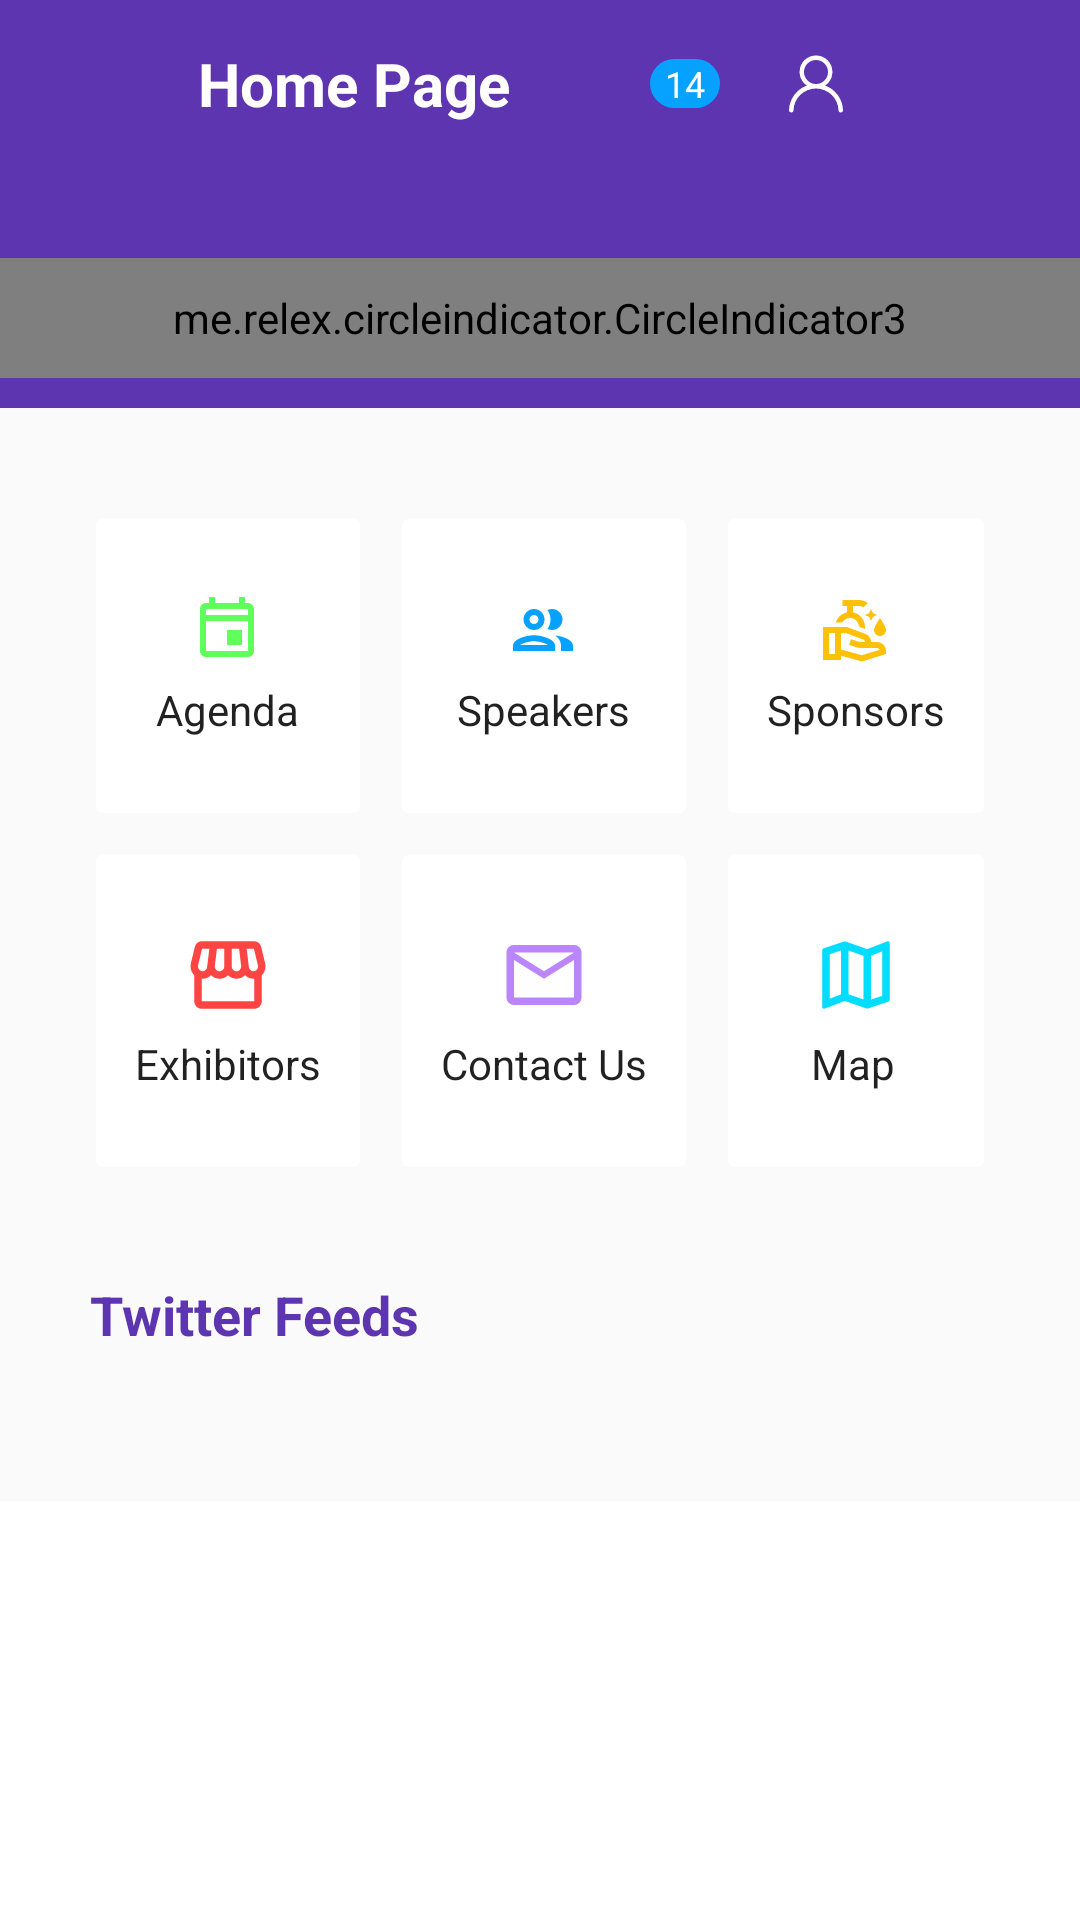

This screen was rendered from an Android layout file. Write that file and the resources it references.
<!-- AndroidManifest.xml: application theme Theme.JGAndroidGroup -->
<!-- res/layout/activity_first_task.xml -->
<?xml version="1.0" encoding="utf-8"?>
<androidx.constraintlayout.widget.ConstraintLayout xmlns:android="http://schemas.android.com/apk/res/android"
    xmlns:app="http://schemas.android.com/apk/res-auto"
    xmlns:tools="http://schemas.android.com/tools"
    android:layout_width="match_parent"
    android:layout_height="match_parent"
    tools:context=".FirstTask">

    <androidx.appcompat.widget.Toolbar
        android:id="@+id/taLayout"
        android:layout_width="match_parent"
        android:layout_height="wrap_content"
        android:background="@color/purple_600"
        app:layout_constraintEnd_toEndOf="parent"
        app:layout_constraintHorizontal_bias="0.5"
        app:layout_constraintStart_toStartOf="parent"
        app:layout_constraintTop_toTopOf="parent">

        <ImageView
            android:id="@+id/toolbar_menu_icon"
            android:contentDescription="@string/toolbar_menu_desc"
            style="@style/toolbar_item"
            android:src="@drawable/ic_outline_clear_all_24" />

        <TextView
            style="@style/toolbar_item"
            android:layout_marginEnd="30dp"
            android:textSize="20sp"
            android:text="@string/home_page"
            android:textColor="@color/white"
            android:textStyle="bold" />

        <FrameLayout
            android:layout_width="wrap_content"
            android:layout_height="wrap_content">
            <ImageView
                android:id="@+id/toolbar_notification_icon"
                style="@style/toolbar_item"
                android:contentDescription="@string/toolbar_notification_desc"
                android:src="@drawable/ic_outline_notifications_active_24" />
            <TextView
                android:layout_width="wrap_content"
                android:layout_height="wrap_content"
                android:background="@drawable/text_bg_blue"
                android:layout_gravity="top|end"
                android:paddingHorizontal="5dp"
                android:textColor="@color/white"
                android:textSize="12sp"
                android:text="@string/notification_tag"/>
        </FrameLayout>

        <ImageView
            android:id="@+id/toolbar_user_icon"
            style="@style/toolbar_item"
            android:contentDescription="@string/toolbar_user_desc"
            android:src="@drawable/ic_person" />

        <ImageView
            android:id="@+id/toolbar_settings_icon"
            style="@style/toolbar_item"
            android:contentDescription="@string/toolbar_settings_desc"
            android:src="@drawable/ic_outline_settings_24" />
    </androidx.appcompat.widget.Toolbar>


    <androidx.core.widget.NestedScrollView
        android:layout_width="match_parent"
        android:layout_height="wrap_content"
        android:paddingBottom="20dp"
        app:layout_constraintEnd_toEndOf="parent"
        app:layout_constraintHorizontal_bias="0.5"
        app:layout_constraintStart_toStartOf="parent"
        app:layout_constraintTop_toBottomOf="@id/taLayout">

        <LinearLayout
            android:layout_width="match_parent"
            android:layout_height="wrap_content"
            android:orientation="vertical"
            app:layout_constraintEnd_toEndOf="parent"
            app:layout_constraintHorizontal_bias="0.5"
            app:layout_constraintStart_toStartOf="parent">

            <LinearLayout
                android:id="@+id/view_pager_container"
                android:layout_width="match_parent"
                android:layout_height="wrap_content"
                android:background="@color/purple_600"
                android:orientation="vertical"
                android:paddingVertical="10dp"

                app:layout_constraintEnd_toEndOf="parent"
                app:layout_constraintStart_toStartOf="parent">

                <androidx.viewpager2.widget.ViewPager2
                    android:id="@+id/view_pager"
                    android:layout_width="match_parent"
                    android:layout_height="wrap_content"
                    android:paddingVertical="10dp"
                    android:paddingHorizontal="30dp"
                    app:layout_constraintHorizontal_bias="0.5" />


                <me.relex.circleindicator.CircleIndicator3
                    android:id="@+id/indicator"
                    android:layout_width="match_parent"
                    android:layout_height="40dp" />

            </LinearLayout>


            <LinearLayout
                android:id="@+id/grid_container"
                android:layout_width="match_parent"
                android:layout_height="wrap_content"
                android:orientation="vertical"
                android:padding="20dp"
                android:background="@color/background_color"
                app:layout_constraintTop_toBottomOf="@id/view_pager_container">

                <GridLayout
                    android:layout_width="match_parent"
                    android:layout_height="wrap_content"
                    android:columnCount="3"
                    android:layout_marginHorizontal="5dp"
                    android:layout_marginVertical="10dp"
                    android:rowCount="2">

                    <androidx.cardview.widget.CardView style="@style/my_card_view">
                        <TextView
                            style="@style/CardView.Text"
                            android:text="@string/text_agenda"
                            app:drawableTopCompat="@drawable/ic_outline_insert_invitation_24" />
                    </androidx.cardview.widget.CardView>

                    <androidx.cardview.widget.CardView style="@style/my_card_view">

                        <TextView
                            style="@style/CardView.Text"
                            android:text="@string/text_speakers"
                            app:drawableTopCompat="@drawable/ic_outline_group_24" />

                    </androidx.cardview.widget.CardView>

                    <androidx.cardview.widget.CardView style="@style/my_card_view">

                        <TextView
                            style="@style/CardView.Text"
                            android:text="@string/text_sponsors"
                            app:drawableTopCompat="@drawable/ic_outline_clean_hands_24" />

                    </androidx.cardview.widget.CardView>

                    <androidx.cardview.widget.CardView style="@style/my_card_view">

                        <TextView
                            style="@style/CardView.Text"
                            android:text="@string/text_exhibitors"
                            app:drawableTopCompat="@drawable/ic_outline_storefront_24" />

                    </androidx.cardview.widget.CardView>

                    <androidx.cardview.widget.CardView style="@style/my_card_view">

                        <TextView
                            style="@style/CardView.Text"
                            android:text="@string/text_contact_us"
                            app:drawableTopCompat="@drawable/ic_outline_email_24" />

                    </androidx.cardview.widget.CardView>

                    <androidx.cardview.widget.CardView style="@style/my_card_view">

                        <TextView
                            style="@style/CardView.Text"
                            android:text="@string/text_map"
                            app:drawableTopCompat="@drawable/ic_outline_map_24" />

                    </androidx.cardview.widget.CardView>

                </GridLayout>

                <TextView
                    android:id="@+id/tweets_heading"
                    android:layout_width="match_parent"
                    android:layout_height="wrap_content"
                    android:layout_marginVertical="20dp"
                    android:layout_marginStart="10dp"
                    android:layout_marginEnd="10dp"
                    android:textColor="@color/purple_600"
                    android:textSize="18sp"
                    android:text="@string/twitter_feeds"
                    android:textStyle="bold"

                    app:layout_constraintVertical_bias="0.005" />

                <androidx.recyclerview.widget.RecyclerView
                    android:id="@+id/twitter_feeds"
                    android:layout_width="match_parent"
                    android:layout_height="wrap_content"
                    android:layout_marginStart="10dp"
                    android:layout_marginEnd="10dp"
                    android:layout_marginBottom="10dp"
                    android:background="@drawable/card_view_clone"/>

            </LinearLayout>
        </LinearLayout>

    </androidx.core.widget.NestedScrollView>

</androidx.constraintlayout.widget.ConstraintLayout>
<!-- resources referenced by this layout -->
<resources>
  <color name="background_color">#FAFAFA</color>
  <color name="purple_600">#5e35b1</color>
  <color name="white">#FFFFFFFF</color>
  <!-- drawable card_view_clone (drawable) -->
  <?xml version="1.0" encoding="utf-8"?>
  <shape xmlns:android="http://schemas.android.com/apk/res/android"
      android:shape="rectangle">
      <stroke
          android:width="2dp"
          android:color="@color/white"/>
      <solid
          android:color="@color/white"/>
      <corners
          android:radius="10dp"/>
  
  </shape>
  <!-- drawable ic_outline_email_24 (drawable) -->
  <vector android:height="30dp"
      android:viewportHeight="24" android:viewportWidth="24"
      android:width="30dp" xmlns:android="http://schemas.android.com/apk/res/android">
      <path android:fillColor="@color/purple_200" android:pathData="M22,6c0,-1.1 -0.9,-2 -2,-2L4,4c-1.1,0 -2,0.9 -2,2v12c0,1.1 0.9,2 2,2h16c1.1,0 2,-0.9 2,-2L22,6zM20,6l-8,5 -8,-5h16zM20,18L4,18L4,8l8,5 8,-5v10z"/>
  </vector>
  <!-- drawable text_bg_blue (drawable) -->
  <?xml version="1.0" encoding="utf-8"?>
  <shape xmlns:android="http://schemas.android.com/apk/res/android"
      android:shape="rectangle">
      <solid
          android:color="@color/blue_text"
          />
      <corners
          android:radius="20dp"/>
  </shape>
  <string name="home_page">Home Page</string>
  <string name="notification_tag">14</string>
  <string name="text_agenda">Agenda</string>
  <string name="text_contact_us">Contact Us</string>
  <string name="text_exhibitors">Exhibitors</string>
  <string name="text_map">Map</string>
  <string name="text_speakers">Speakers</string>
  <string name="text_sponsors">Sponsors</string>
  <string name="toolbar_menu_desc">toolbar menu</string>
  <string name="toolbar_notification_desc">toolbar notification</string>
  <string name="toolbar_settings_desc">toolbar settings</string>
  <string name="toolbar_user_desc">toolbar user</string>
  <string name="twitter_feeds">Twitter Feeds</string>
  <style name="CardView.Text">
          <item name="android:textSize">14sp</item>
          <item name="android:layout_gravity">center</item>
          <item name="android:layout_height">wrap_content</item>
          <item name="android:layout_width">wrap_content</item>
          <item name="android:drawablePadding">5dp</item>
          <item name="android:layout_margin">5dp</item>
          <item name="android:paddingBottom">20dp</item>
          <item name="android:paddingTop">20dp</item>
      </style>
  <style name="my_card_view">
          <item name="android:layout_margin">7dp</item>
          <item name="android:layout_gravity">fill</item>
          <item name="android:layout_rowWeight">1</item>
          <item name="android:layout_columnWeight">1</item>
          <item name="cornerRadius">5dp</item>
          <item name="elevationOverlayEnabled">false</item>
          <item name="cardElevation">0dp</item>
      </style>
  <style name="toolbar_item">
          <item name="android:paddingTop">5dp</item>
          <item name="android:paddingBottom">5dp</item>
          <item name="android:paddingStart">20dp</item>
          <item name="android:paddingEnd">10dp</item>
          <item name="android:layout_width">wrap_content</item>
          <item name="android:layout_height">wrap_content</item>
      </style>
  <color name="yellow_color">#FFC107</color>
  <color name="purple_200">#FFBB86FC</color>
  <color name="blue_text">#07A2FF</color>
  <color name="purple_500">#FF6200EE</color>
  <color name="purple_700">#FF3700B3</color>
  <color name="teal_200">#FF03DAC5</color>
  <color name="teal_700">#FF018786</color>
  <color name="black">#FF000000</color>
</resources>
